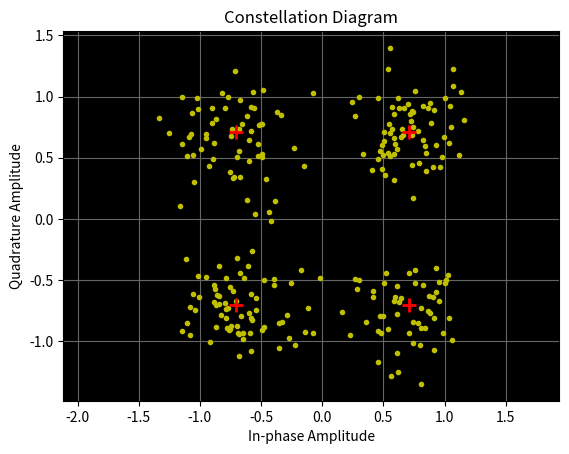

Reproduce this figure in Python.
"""Port of classwork/undergraduate/2015-2-digital-communications/code/diagconst.m

Diagrama de constelação QPSK: 1000 símbolos aleatórios (0..3) são modulados em QPSK
(comm.QPSKModulator: Gray, offset pi/4), formatados com filtro cosseno levantado
(rolloff 0.5, 64 amostras/símbolo, span 64 símbolos), normalizados pelo pico do filtro,
recebem AWGN com SNR = 9 dB (medida) e a constelação do sinal recebido é exibida.

Porting notes:
- Communications Toolbox System objects are re-implemented below with numpy/scipy:
  comm.RaisedCosineTransmitFilter (normal raised cosine from rcosdesign, unit energy,
  polyphase interpolation with upfirdn; the filter state carries over between step()
  calls, as in MATLAB), awgn(..., 'measured'), downsample and a matplotlib stand-in
  for comm.ConstellationDiagram (last 256 symbols, decimated by SamplesPerSymbol, with
  the default QPSK reference constellation).
- In the original, `Rup` is used in the filter constructor BEFORE `Rup = 64` is
  assigned, so the script only works if Rup already exists in the workspace; here Rup is
  defined first.
- rand/randi/awgn use np.random.default_rng(seed) (`--seed`); streams differ from MATLAB.
- comm.QPSKModulator: symbol k -> exp(j*(pi/4 + pi/2*i)) with Gray order i: 0->0, 1->1,
  3->2, 2->3. ndBit = 1000 is defined but unused (randi draws 1000 symbols directly).
"""
import argparse

import numpy as np
import matplotlib.pyplot as plt
from scipy.signal import upfirdn


# ---------------------------------------------------------------------------
# Minimal replacements for the Communications Toolbox System objects used here.
# ---------------------------------------------------------------------------
def rcosdesign(beta, span, sps):
    """Normal (non-square-root) raised-cosine FIR, length span*sps+1, unit energy
    (MATLAB rcosdesign(beta, span, sps, 'normal'))."""
    t = np.arange(-span * sps / 2, span * sps / 2 + 1) / sps
    with np.errstate(divide='ignore', invalid='ignore'):
        h = np.sinc(t) * np.cos(np.pi * beta * t) / (1 - (2 * beta * t) ** 2)
    sing = np.isclose(np.abs(2 * beta * t), 1.0)
    h[sing] = (np.pi / 4) * np.sinc(1 / (2 * beta))
    return h / np.sqrt(np.sum(h ** 2))


class RaisedCosineTransmitFilter:
    """comm.RaisedCosineTransmitFilter('Shape','Normal', ...): stateful polyphase
    interpolator; each step() continues from the filter state of the previous call
    (as the MATLAB System object does), output length = len(x)*sps."""

    def __init__(self, RolloffFactor, FilterSpanInSymbols, OutputSamplesPerSymbol):
        self.sps = OutputSamplesPerSymbol
        self.span = FilterSpanInSymbols
        self.Numerator = rcosdesign(RolloffFactor, FilterSpanInSymbols,
                                    OutputSamplesPerSymbol)
        self._hist = None   # previous input symbols kept as filter state

    def step(self, x):
        x = np.asarray(x).ravel()
        nmem = int(np.ceil((len(self.Numerator) - 1) / self.sps))
        if self._hist is None:
            self._hist = np.zeros(nmem, dtype=x.dtype)
        xx = np.concatenate([self._hist, x])
        y = upfirdn(self.Numerator, xx, up=self.sps)
        y = y[nmem * self.sps: (nmem + len(x)) * self.sps]
        self._hist = xx[-nmem:]
        return y


def awgn(sig, snr_db, mode='measured', rng=None):
    """awgn(sig, snr, 'measured'): adds white Gaussian noise for the given SNR (dB)
    relative to the measured signal power (complex noise for complex signals)."""
    rng = np.random.default_rng() if rng is None else rng
    sig_power = np.sum(np.abs(sig) ** 2) / sig.size
    noise_power = sig_power / 10 ** (snr_db / 10)
    if np.iscomplexobj(sig):
        noise = np.sqrt(noise_power / 2) * (rng.standard_normal(sig.shape)
                                            + 1j * rng.standard_normal(sig.shape))
    else:
        noise = np.sqrt(noise_power) * rng.standard_normal(sig.shape)
    return sig + noise


def downsample(x, n):
    """MATLAB downsample(x, n): samples 1, 1+n, 1+2n, ... (1-based)."""
    return x[::n]


def constellation_diagram(sig, SamplesPerSymbol, symbols_to_display=256,
                          title='Constellation Diagram'):
    """comm.ConstellationDiagram step(): shows the last 256 symbols (decimated by
    SamplesPerSymbol, offset 0) plus the default QPSK reference constellation."""
    s = np.asarray(sig).ravel()[::SamplesPerSymbol][-symbols_to_display:]
    fig, ax = plt.subplots()
    ax.plot(np.real(s), np.imag(s) if np.iscomplexobj(s) else np.zeros_like(s),
            '.', color='y', markersize=6)
    ref = np.exp(1j * (np.pi / 4 + np.pi / 2 * np.arange(4)))
    ax.plot(ref.real, ref.imag, '+', color='r', markersize=10, mew=2)
    ax.set_xlabel('In-phase Amplitude')
    ax.set_ylabel('Quadrature Amplitude')
    ax.set_title(title)
    ax.set_facecolor('k')
    ax.grid(True, color='0.4')
    ax.set_aspect('equal', adjustable='datalim')
    return ax


def qpsk_modulate(data):
    """comm.QPSKModulator defaults (PhaseOffset pi/4, Gray mapping)."""
    pos = np.array([0, 1, 3, 2])[np.asarray(data).ravel()]  # Gray: symbol -> point
    return np.exp(1j * (np.pi / 4 + np.pi / 2 * pos))


def main(seed=None):
    rng = np.random.default_rng(seed)
    Rup = 64  # upsampling rate (definido depois do uso no original)
    hRCTxFilter = RaisedCosineTransmitFilter(RolloffFactor=0.5, FilterSpanInSymbols=Rup,
                                             OutputSamplesPerSymbol=Rup)
    # número de bit = ndBit
    ndBit = 1000  # noqa: F841 (unused, as in the original)
    data = rng.integers(0, 4, size=1000)
    modData = qpsk_modulate(data)
    txSig = hRCTxFilter.step(modData)
    gain = 1 / np.max(hRCTxFilter.Numerator)
    txSig = gain * hRCTxFilter.step(modData)
    rcv = awgn(txSig, 9, 'measured', rng)
    constellation_diagram(rcv, SamplesPerSymbol=Rup)
    plt.show()
    return rcv


if __name__ == "__main__":
    ap = argparse.ArgumentParser()
    ap.add_argument('--seed', type=int, default=None)
    main(ap.parse_args().seed)
